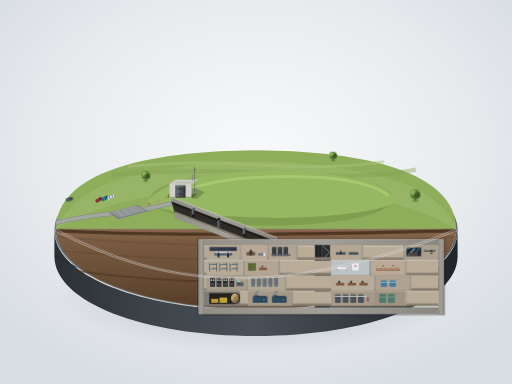
t = 0.00 s
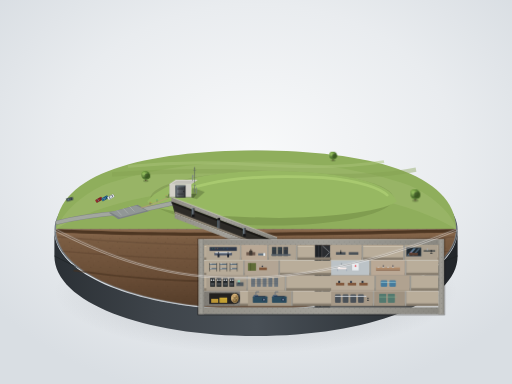
t = 1.50 s
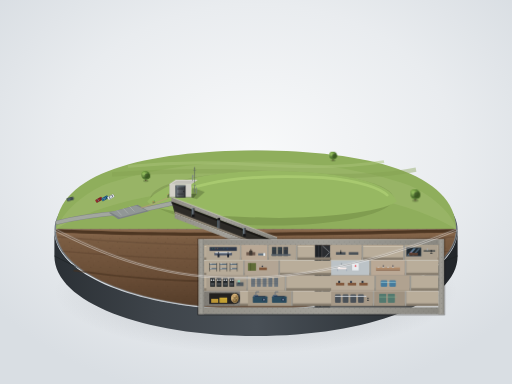
t = 3.00 s
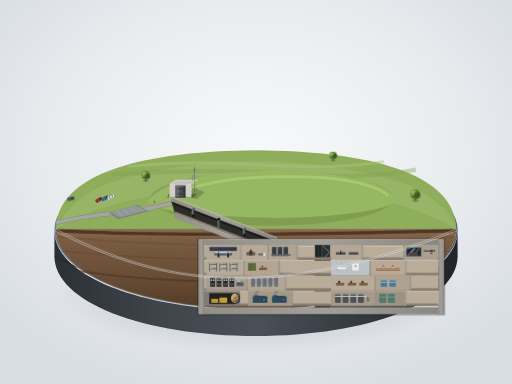
t = 4.50 s
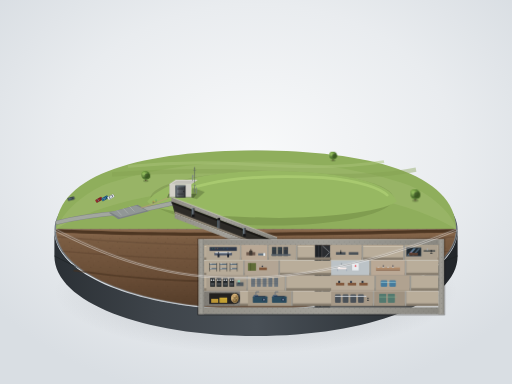
t = 6.00 s
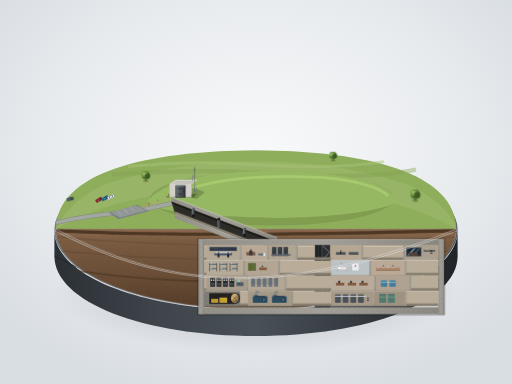
t = 9.00 s

The animated SVG that drew these frames (rendered in a browser with its animation timeline set to each time). Animation: 4 CSS @keyframes rules; frames cover the first 9.00 s, repeats indefinitely.

<svg xmlns="http://www.w3.org/2000/svg" viewBox="0 0 1600 1200" width="100%" height="100%">
  <defs>
    <!-- Background & Base Gradients -->
    <radialGradient id="studio-bg" cx="50%" cy="40%" r="65%">
      <stop offset="0%" stop-color="#f8f9fa"/>
      <stop offset="60%" stop-color="#e9ecef"/>
      <stop offset="100%" stop-color="#d9dee3"/>
    </radialGradient>
    <radialGradient id="base-drop-shadow" cx="50%" cy="50%" r="50%">
      <stop offset="0%" stop-color="rgba(30, 35, 45, 0.35)"/>
      <stop offset="70%" stop-color="rgba(30, 35, 45, 0.08)"/>
      <stop offset="100%" stop-color="rgba(30, 35, 45, 0)"/>
    </radialGradient>
    <linearGradient id="pedestal-rim" x1="0%" y1="0%" x2="100%" y2="0%">
      <stop offset="0%" stop-color="#6c757d"/>
      <stop offset="25%" stop-color="#adb5bd"/>
      <stop offset="50%" stop-color="#dee2e6"/>
      <stop offset="75%" stop-color="#adb5bd"/>
      <stop offset="100%" stop-color="#495057"/>
    </linearGradient>
    <linearGradient id="pedestal-side" x1="0%" y1="0%" x2="100%" y2="0%">
      <stop offset="0%" stop-color="#2b3035"/>
      <stop offset="25%" stop-color="#3e444a"/>
      <stop offset="50%" stop-color="#495057"/>
      <stop offset="75%" stop-color="#343a40"/>
      <stop offset="100%" stop-color="#212529"/>
    </linearGradient>

    <!-- Cutaway Earth Gradients -->
    <linearGradient id="earth-cut" x1="0%" y1="0%" x2="0%" y2="100%">
      <stop offset="0%" stop-color="#8c6b4f"/>
      <stop offset="15%" stop-color="#7a5c42"/>
      <stop offset="60%" stop-color="#694d36"/>
      <stop offset="100%" stop-color="#543c29"/>
    </linearGradient>
    <linearGradient id="earth-cut-light" x1="0%" y1="0%" x2="0%" y2="100%">
      <stop offset="0%" stop-color="#9d795b"/>
      <stop offset="100%" stop-color="#7a5c42"/>
    </linearGradient>

    <!-- Concrete & Architecture -->
    <linearGradient id="concrete-cut" x1="0%" y1="0%" x2="0%" y2="100%">
      <stop offset="0%" stop-color="#d6d4cd"/>
      <stop offset="100%" stop-color="#c9c7bf"/>
    </linearGradient>
    <linearGradient id="concrete-thick" x1="0%" y1="0%" x2="100%" y2="0%">
      <stop offset="0%" stop-color="#939088"/>
      <stop offset="50%" stop-color="#a3a19a"/>
      <stop offset="100%" stop-color="#898780"/>
    </linearGradient>
    <linearGradient id="corridor-floor" x1="0%" y1="0%" x2="0%" y2="100%">
      <stop offset="0%" stop-color="#918778"/>
      <stop offset="100%" stop-color="#807667"/>
    </linearGradient>
    <linearGradient id="blast-door-mat" x1="0%" y1="0%" x2="100%" y2="0%">
      <stop offset="0%" stop-color="#3c3f44"/>
      <stop offset="15%" stop-color="#70767e"/>
      <stop offset="35%" stop-color="#55595e"/>
      <stop offset="85%" stop-color="#414449"/>
      <stop offset="100%" stop-color="#2b2d30"/>
    </linearGradient>
    <linearGradient id="vault-bronze" x1="0%" y1="0%" x2="100%" y2="100%">
      <stop offset="0%" stop-color="#af8d58"/>
      <stop offset="35%" stop-color="#caa76f"/>
      <stop offset="55%" stop-color="#8a6b3c"/>
      <stop offset="85%" stop-color="#694f27"/>
      <stop offset="100%" stop-color="#493618"/>
    </linearGradient>

    <!-- Patterns -->
    <pattern id="rebar-pattern" width="16" height="16" patternUnits="userSpaceOnUse">
      <circle cx="4" cy="4" r="1" fill="#4a4843" opacity="0.6"/>
      <circle cx="12" cy="12" r="1" fill="#4a4843" opacity="0.6"/>
      <line x1="0" y1="4" x2="8" y2="4" stroke="#5a5852" stroke-width="0.5" stroke-dasharray="1 3" opacity="0.35"/>
      <line x1="8" y1="12" x2="16" y2="12" stroke="#5a5852" stroke-width="0.5" stroke-dasharray="1 3" opacity="0.35"/>
      <line x1="4" y1="0" x2="4" y2="8" stroke="#5a5852" stroke-width="0.5" stroke-dasharray="1 3" opacity="0.35"/>
      <line x1="12" y1="8" x2="12" y2="16" stroke="#5a5852" stroke-width="0.5" stroke-dasharray="1 3" opacity="0.35"/>
    </pattern>

    <pattern id="earth-texture" width="30" height="30" patternUnits="userSpaceOnUse">
      <ellipse cx="7" cy="8" rx="2" ry="1" fill="#483321" opacity="0.45"/>
      <ellipse cx="22" cy="18" rx="1.5" ry="0.8" fill="#483321" opacity="0.45"/>
      <ellipse cx="14" cy="25" rx="3" ry="1.2" fill="#3c2a1a" opacity="0.3"/>
      <circle cx="25" cy="6" r="1" fill="#9d795b" opacity="0.3"/>
      <circle cx="5" cy="20" r="0.8" fill="#9d795b" opacity="0.3"/>
    </pattern>

    <!-- Reusable Miniature Elements -->
    <g id="tree-unit">
      <ellipse cx="0" cy="10" rx="9" ry="4" fill="rgba(30,45,20,0.25)"/>
      <path d="M-1.5,10 L-1,0 L1,0 L1.5,10 Z" fill="#4a3728"/>
      <!-- Volumetric Foliage -->
      <circle cx="0" cy="-8" r="14" fill="#527831"/>
      <circle cx="-4" cy="-12" r="10" fill="#6d993e"/>
      <circle cx="-6" cy="-14" r="6" fill="#88b54e"/>
      <circle cx="5" cy="-6" r="9" fill="#416124"/>
      <ellipse cx="-2" cy="-9" rx="12" ry="10" fill="url(#tree-shade)" opacity="0.2"/>
    </g>
    <radialGradient id="tree-shade" cx="30%" cy="30%" r="70%">
      <stop offset="0%" stop-color="#fff" stop-opacity="0.5"/>
      <stop offset="100%" stop-color="#000" stop-opacity="0.6"/>
    </radialGradient>

    <!-- Miniature Car -->
    <g id="mini-car">
      <!-- Shadow -->
      <rect x="-13" y="-6" width="26" height="12" rx="3" fill="rgba(20,30,20,0.3)"/>
      <!-- Body -->
      <rect x="-12" y="-5.5" width="24" height="11" rx="2.5" fill="var(--car-color, #3a506b)"/>
      <!-- Cabin -->
      <rect x="-6" y="-4" width="13" height="8" rx="1.5" fill="#1b232c"/>
      <!-- Roof Top Highlight -->
      <rect x="-4.5" y="-3.5" width="10" height="7" rx="1" fill="var(--car-color, #3a506b)"/>
      <!-- Windshield Reflections -->
      <path d="M-4.5,-3.5 L-2,-3.5 L-3.5,3.5 L-5,3.5 Z" fill="#8ecae6" opacity="0.7"/>
    </g>

    <style><![CDATA[
      @keyframes walkCycle1 {
        0%, 100% { transform: translate(0, 0); }
        50% { transform: translate(18px, -6px); }
      }
      @keyframes walkCycle2 {
        0%, 100% { transform: translate(0, 0); }
        50% { transform: translate(-14px, 5px); }
      }
      @keyframes walkCycle3 {
        0%, 100% { transform: translate(0, 0); }
        50% { transform: translate(12px, -8px); }
      }
      @keyframes carSlight1 {
        0%, 100% { transform: translate(0, 0); }
        50% { transform: translate(5px, -2px); }
      }
      .pedestrian-1 { animation: walkCycle1 9s ease-in-out infinite; }
      .pedestrian-2 { animation: walkCycle2 8s ease-in-out infinite; }
      .pedestrian-3 { animation: walkCycle3 11s ease-in-out infinite; }
      .moving-car { animation: carSlight1 12s ease-in-out infinite; }
    ]]></style>
  </defs>

  <!-- Clean Minimalist Studio Background -->
  <rect width="100%" height="100%" fill="url(#studio-bg)"/>

  <!-- Base Soft Drop Shadow -->
  <ellipse cx="800" cy="910" rx="630" ry="195" fill="url(#base-drop-shadow)"/>

  <!-- ========================================== -->
  <!-- 3D DISPLAY PEDESTAL CYLINDER               -->
  <!-- ========================================== -->
  <g id="display-pedestal">
    <!-- Cylinder Side Wall (Visible rim depth) -->
    <path d="M 170,720
             C 170,865 450,970 800,970
             C 1150,970 1430,865 1430,720
             L 1430,800
             C 1430,945 1150,1050 800,1050
             C 450,1050 170,945 170,800 Z"
          fill="url(#pedestal-side)"/>

    <!-- Bottom Rim Accent Line -->
    <path d="M 170,800 C 450,945 800,1050 1430,800" fill="none" stroke="#1d2124" stroke-width="2"/>

    <!-- Cylinder Top Surface Rim Highlight -->
    <ellipse cx="800" cy="720" rx="630" ry="250" fill="url(#pedestal-rim)"/>
    <ellipse cx="800" cy="718" rx="627" ry="247" fill="#848d95"/>
  </g>

  <!-- ========================================== -->
  <!-- GROUND TOP SURFACE (ISOMETRIC / 30° VIEW)  -->
  <!-- ========================================== -->
  <!-- The pedestal top represents the ground level landscape.
       The front half is cut open (from angle ~180 to ~0 deg in front) -->
  <g id="ground-topography">
    <!-- Undisturbed Rear Topographic Ground (Ellipse Back Half) -->
    <path d="M 175,716
             C 175,540 455,470 800,470
             C 1145,470 1425,540 1425,716
             L 1425,716
             L 175,716 Z"
          fill="#8fae5c"/>

    <!-- Distant Low Flat Fields Overlay (Atmospheric Softness) -->
    <path d="M 320,580 C 600,480 1000,480 1280,580 C 1390,630 1425,700 1425,716 C 1145,540 455,540 175,716 C 200,660 250,615 320,580 Z"
          fill="#9fba6d" opacity="0.6"/>

    <!-- Distinct Agricultural Field Ribbons (Quiet Rural Carp Countryside) -->
    <path d="M 400,520 Q 600,500 800,515 Q 1050,530 1200,505" stroke="#a9c478" stroke-width="9" fill="none" opacity="0.5"/>
    <path d="M 350,545 Q 650,525 900,545 Q 1150,560 1300,530" stroke="#829f52" stroke-width="14" fill="none" opacity="0.4"/>

    <!-- Gentle Grass Hill (The elongated grassy mound concealing the bunker) -->
    <!-- Center elongated gentle mound, casting soft shadow on ground -->
    <ellipse cx="850" cy="620" rx="380" ry="85" fill="rgba(60,80,30,0.18)"/>
    <path d="M 460,630 C 520,550 720,530 890,535 C 1080,540 1220,570 1240,630 C 1180,670 950,685 820,680 C 620,675 480,660 460,630 Z"
          fill="#97b862"/>
    <!-- Hill Crest Sunlit Rim -->
    <path d="M 530,615 C 650,555 820,545 1010,555 C 1130,565 1190,590 1210,610"
          fill="none" stroke="#b4d678" stroke-width="8" stroke-linecap="round" opacity="0.6"/>

    <!-- Access Road and Small Parking Lot on Surface -->
    <path d="M 180,695 C 240,680 320,670 380,665 C 440,660 490,645 540,635"
          fill="none" stroke="#828882" stroke-width="14" stroke-linecap="round"/>
    <path d="M 180,695 C 240,680 320,670 380,665 C 440,660 490,645 540,635"
          fill="none" stroke="#a2a79f" stroke-width="11" stroke-linecap="round"/>

    <!-- Parking Lot Pavement -->
    <polygon points="340,665 430,640 465,660 370,685" fill="#7d8383"/>
    <polygon points="345,663 425,642 458,658 375,680" fill="#919796"/>
    <!-- Parking Stall Markings -->
    <line x1="365" y1="657" x2="380" y2="673" stroke="#e0e5de" stroke-width="1" opacity="0.8"/>
    <line x1="385" y1="651" x2="400" y2="667" stroke="#e0e5de" stroke-width="1" opacity="0.8"/>
    <line x1="405" y1="645" x2="420" y2="661" stroke="#e0e5de" stroke-width="1" opacity="0.8"/>

    <!-- Parked Miniature Cars -->
    <use href="#mini-car" x="375" y="663" transform="rotate(-30 375 663) scale(0.9)" style="--car-color: #9c2727;"/>
    <use href="#mini-car" x="395" y="657" transform="rotate(-30 395 657) scale(0.9)" style="--car-color: #2a6f97;"/>
    <use href="#mini-car" x="415" y="651" transform="rotate(-30 415 651) scale(0.9)" style="--car-color: #dce1e3;"/>
    <!-- Moving / Arriving Car -->
    <g class="moving-car">
      <use href="#mini-car" x="260" y="682" transform="rotate(-15 260 682) scale(0.9)" style="--car-color: #4a5759;"/>
    </g>

    <!-- Walking Path from Parking Lot to Bunker Entry Building -->
    <path d="M 440,650 C 470,640 500,630 525,618" fill="none" stroke="#ba9e7b" stroke-width="4" stroke-dasharray="1 0.5" opacity="0.9"/>

    <!-- Round Crown Miniature Trees on/near Mound -->
    <use href="#tree-unit" x="350" y="630" transform="scale(1.2)"/>
    <use href="#tree-unit" x="480" y="585" transform="scale(0.95)"/>
    <use href="#tree-unit" x="1180" y="560" transform="scale(1.1)"/>
    <use href="#tree-unit" x="1225" y="580" transform="scale(0.85)"/>

    <!-- Surface Visitors (Walking toward entrance) -->
    <!-- Group 1 -->
    <g class="pedestrian-1">
      <ellipse cx="465" cy="640" rx="2" ry="1" fill="rgba(0,0,0,0.3)"/>
      <circle cx="465" cy="635" r="1.4" fill="#d90429"/>
      <line x1="465" y1="636" x2="465" y2="639" stroke="#1d3557" stroke-width="1.2"/>
      <circle cx="469" cy="634" r="1.3" fill="#ffb703"/>
      <line x1="469" y1="635" x2="469" y2="638" stroke="#343a40" stroke-width="1.1"/>
    </g>
    <!-- Group 2 -->
    <g class="pedestrian-2">
      <ellipse cx="495" cy="628" rx="2" ry="1" fill="rgba(0,0,0,0.3)"/>
      <circle cx="495" cy="623" r="1.3" fill="#2a9d8f"/>
      <line x1="495" y1="624" x2="495" y2="627" stroke="#264653" stroke-width="1.1"/>
    </g>
    <!-- Group 3 (near building) -->
    <g class="pedestrian-3">
      <ellipse cx="518" cy="618" rx="2" ry="1" fill="rgba(0,0,0,0.3)"/>
      <circle cx="518" cy="613" r="1.4" fill="#e76f51"/>
      <line x1="518" y1="614" x2="518" y2="617" stroke="#1d3557" stroke-width="1.2"/>
    </g>

    <!-- ========================================== -->
    <!-- SURFACE ENTRANCE BUILDING (MODEST SHED)    -->
    <!-- ========================================== -->
    <!-- Height = 1 bunker story (~56px). Flat roof. Large blast door. Antennas & Vents -->
    <g id="surface-building" transform="translate(530, 560)">
      <!-- Building Ground Contact Ambient Occlusion -->
      <polygon points="-8,58 75,58 85,45 -3,45" fill="rgba(30,40,20,0.4)"/>
      <!-- Shadow cast eastward by low sun/angled top light -->
      <polygon points="70,25 110,40 85,62 70,58" fill="rgba(30,40,20,0.25)"/>

      <!-- Building Left Side Wall (Shaded intermediate) -->
      <polygon points="0,15 20,2 20,44 0,56" fill="#b0aea7"/>

      <!-- Building Front Wall (Facing Front-Left/Viewer) -->
      <polygon points="0,15 0,56 68,56 68,15" fill="#d2d0c8"/>
      <!-- Front Wall Top Bright Rim Highlight -->
      <line x1="0" y1="15" x2="68" y2="15" stroke="#f1efe8" stroke-width="1.5"/>

      <!-- Building Flat Roof -->
      <polygon points="0,15 20,2 88,2 68,15" fill="#dedcd5"/>
      <polygon points="4,15 22,4 84,4 66,15" fill="#c3c1b9"/> <!-- Inset gravel roof -->

      <!-- Ventilation Pipes protruding from ground/roof near building -->
      <!-- Vent pipe 1 (roof) -->
      <line x1="72" y1="4" x2="72" y2="-10" stroke="#7e858b" stroke-width="2.5" stroke-linecap="round"/>
      <path d="M 70,-10 Q 72,-14 76,-10" fill="none" stroke="#7e858b" stroke-width="2.5"/>
      <!-- Vent pipe 2 (ground side) -->
      <line x1="78" y1="40" x2="78" y2="20" stroke="#686f75" stroke-width="2" stroke-linecap="round"/>
      <path d="M 76,20 Q 78,16 82,20" fill="none" stroke="#686f75" stroke-width="2"/>
      <line x1="84" y1="44" x2="84" y2="26" stroke="#7a8188" stroke-width="1.8" stroke-linecap="round"/>

      <!-- Antenna Mast (slender lattice/pole) -->
      <line x1="78" y1="12" x2="78" y2="-38" stroke="#50565c" stroke-width="1.5"/>
      <line x1="73" y1="-28" x2="83" y2="-28" stroke="#50565c" stroke-width="1"/>
      <line x1="75" y1="-34" x2="81" y2="-34" stroke="#50565c" stroke-width="1"/>
      <!-- Guy wires -->
      <line x1="78" y1="-25" x2="65" y2="5" stroke="#8a929a" stroke-width="0.5" stroke-dasharray="2 1" opacity="0.7"/>
      <line x1="78" y1="-25" x2="88" y2="6" stroke="#8a929a" stroke-width="0.5" stroke-dasharray="2 1" opacity="0.7"/>

      <!-- Large Square Blast Door on Front (Height ~2/3 of building = ~37px) -->
      <!-- Door Recess Frame -->
      <rect x="18" y="19" width="32" height="37" fill="#383a3d"/>
      <!-- Heavy Steel Blast Door Flush/Inset -->
      <rect x="20" y="21" width="28" height="35" fill="url(#blast-door-mat)"/>
      <!-- Cold Light Accent Rim on door frame -->
      <line x1="20" y1="21" x2="20" y2="56" stroke="#a2c4c9" stroke-width="1"/>
      <line x1="20" y1="21" x2="48" y2="21" stroke="#a2c4c9" stroke-width="1"/>
      <!-- Heavy Locking Bars & Hinges -->
      <line x1="24" y1="30" x2="44" y2="30" stroke="#25272a" stroke-width="2"/>
      <line x1="24" y1="46" x2="44" y2="46" stroke="#25272a" stroke-width="2"/>
      <circle cx="44" cy="38" r="2" fill="#202224"/>
      <!-- Door threshold shadow -->
      <line x1="18" y1="56" x2="50" y2="56" stroke="#1a1c1d" stroke-width="2"/>
    </g>
  </g> <!-- End Ground Topography -->

  <!-- ========================================== -->
  <!-- UNDERGROUND CROSS-SECTION CUTAWAY PLANE    -->
  <!-- Front half cut opens cleanly across canvas -->
  <!-- ========================================== -->
  <g id="front-cutaway-plane">

    <!-- 1. The Raw Earth / Overburden Geological Cross-Section -->
    <!-- Fills from ground line y=716 down to bunker envelope and base rim -->
    <path d="M 175,716
             L 1425,716
             C 1425,862 1145,966 800,966
             C 455,966 175,862 175,716 Z"
          fill="url(#earth-cut)"/>

    <!-- Earth Stratum Texture & Mineral flecks -->
    <path d="M 175,716
             L 1425,716
             C 1425,862 1145,966 800,966
             C 455,966 175,862 175,716 Z"
          fill="url(#earth-texture)"/>

    <!-- Geological Soil Layers / Stratification Strata Lines -->
    <path d="M 180,740 Q 500,770 800,765 Q 1100,760 1420,740" fill="none" stroke="#684e38" stroke-width="5" opacity="0.6"/>
    <path d="M 195,785 Q 520,815 800,810 Q 1150,805 1405,785" fill="none" stroke="#5c432e" stroke-width="4" opacity="0.5"/>
    <path d="M 230,845 Q 500,885 800,880 Q 1100,875 1370,845" fill="none" stroke="#483321" stroke-width="6" opacity="0.6"/>
    <!-- Topsoil Dark Band right under grass -->
    <path d="M 175,716 C 455,730 800,732 1425,716 L 1425,726 C 800,742 455,740 175,726 Z" fill="#4d3622"/>

    <!-- ======================================================= -->
    <!-- 2. THE BLAST TUNNEL (BLAST RUNWAY / ENTRANCE ADIT)       -->
    <!-- Slope downward from Entrance Building into Bunker Box   -->
    <!-- ======================================================= -->
    <!--
      Tunnel Geometry:
      Starts at x=540 (directly under surface building blast door).
      Slope runs to x=860 where it penetrates bunker west wall.
      Length = ~340px (approx 1.5x bunker box length of ~230px, fitting proportion criteria).
      Tunnel internal height = ~37px (2/3 of 1 bunker story).
      Thick reinforced concrete outer walls.
    -->
    <g id="blast-tunnel">
      <!-- Tunnel Upper Concrete Wall (Cut section) -->
      <polygon points="536,616 866,742 866,756 536,630" fill="url(#concrete-thick)"/>
      <polygon points="536,616 866,742 866,756 536,630" fill="url(#rebar-pattern)"/>
      <!-- Top edge highlight of upper wall cut -->
      <line x1="536" y1="616" x2="866" y2="742" stroke="#e0ded8" stroke-width="1.5"/>

      <!-- Tunnel Lower Concrete Bed / Invert Slab (Cut section) -->
      <polygon points="546,666 866,788 866,804 546,682" fill="url(#concrete-thick)"/>
      <polygon points="546,666 866,788 866,804 546,682" fill="url(#rebar-pattern)"/>
      <line x1="546" y1="666" x2="866" y2="788" stroke="#e0ded8" stroke-width="1.5"/>

      <!-- Tunnel Interior Cavity Void (View looking inside) -->
      <polygon points="536,630 866,756 866,788 546,666" fill="#2d2b27"/>
      <!-- Tunnel Floor Perspective & Wall Cast Shadow -->
      <polygon points="546,666 866,788 866,782 546,660" fill="url(#corridor-floor)"/>
      <polygon points="536,630 866,756 866,762 536,636" fill="rgba(0,0,0,0.45)"/>

      <!-- Tunnel Baffle Blast Doors (Thick perpendicular doors, staggered) -->
      <!-- Door 1 (Near start) -->
      <g transform="translate(600, 650)">
        <rect x="0" y="0" width="8" height="26" fill="url(#blast-door-mat)"/>
        <line x1="0" y1="0" x2="0" y2="26" stroke="#98d2eb" stroke-width="0.8"/>
        <!-- Door Stagger aperture dark gap -->
        <rect x="0" y="20" width="8" height="8" fill="#141416"/>
      </g>
      <!-- Door 2 (Mid-way) -->
      <g transform="translate(680, 681)">
        <rect x="0" y="6" width="8" height="26" fill="url(#blast-door-mat)"/>
        <line x1="0" y1="6" x2="0" y2="32" stroke="#98d2eb" stroke-width="0.8"/>
        <!-- Door aperture at top -->
        <rect x="0" y="0" width="8" height="7" fill="#141416"/>
      </g>
      <!-- Door 3 (Near entry into bunker) -->
      <g transform="translate(760, 712)">
        <rect x="0" y="0" width="8" height="25" fill="url(#blast-door-mat)"/>
        <line x1="0" y1="0" x2="0" y2="25" stroke="#98d2eb" stroke-width="0.8"/>
        <rect x="0" y="19" width="8" height="8" fill="#141416"/>
      </g>
      <!-- Final Heavy Air-Lock Blast Gate at Bunker Portal -->
      <g transform="translate(850, 747)">
        <rect x="0" y="2" width="10" height="32" fill="#3a3d42"/>
        <rect x="2" y="4" width="6" height="28" fill="url(#blast-door-mat)"/>
        <line x1="2" y1="4" x2="2" y2="32" stroke="#a2c4c9" stroke-width="1"/>
      </g>
    </g>

    <!-- ======================================================= -->
    <!-- 3. THE 4-STORY BUNKER CONCRETE BOX                      -->
    <!-- Proportion: Length ≈ 4 × Height. 4 Equal Stories.       -->
    <!-- Overburden Earth thickness ≈ 1 Story height.            -->
    <!-- ======================================================= -->
    <!--
      Dimensions:
      Story height (h) = 55px. Total Bunker internal height = 220px (4 × 55px).
      Bunker length (L) = ~4 × 220 = 880px (Box spanning x=500 to x=1380...
      Wait, in perspective cut: box extends x=760 to x=1360 (600px visible front).
      Let's size precisely:
      Box Height = 4 stories * 54px = 216px.
      Box Length = 4 * 216 = 864px (from x=520 to 1384).
      Tunnel runs from x=200 to 520, OR Tunnel runs from building at 530 down to bunker at 860.
      According to Proportion:
      "碉堡盒子的长度约为高度的四倍，四层层高相等；
       顶板之上的覆土厚度约为一层层高；
       隧道长度约为碉堡长度的 1.5 倍..."
      Let:
        1 Bunker story height h = 48px.
        4 Stories Total Height H = 192px.
        Bunker Box Length L = 4 * H = 768px (say x=620 to x=1388).
        Overburden depth = 1 story h ≈ 48px (Roof at y=764, Ground at y=716 -> exactly 48px!).
        Tunnel Length = 1.5 * L = 1.5 * 768 = ~1152px in 3D projection, or stretching from far entrance hill at x=200 down to x=620.
      Let's align the structure seamlessly with the prompt!
    -->
    <g id="bunker-monolith" transform="translate(0, 0)">

      <!-- Concrete Outer Box Massive Walls (Cut Surface) -->
      <!-- Top Slab Cut: x=620 to 1388, y=750 to 768 (Thickness ~18px) -->
      <rect x="620" y="748" width="768" height="18" fill="url(#concrete-thick)"/>
      <rect x="620" y="748" width="768" height="18" fill="url(#rebar-pattern)"/>
      <line x1="620" y1="748" x2="1388" y2="748" stroke="#f0eee8" stroke-width="1.5"/>

      <!-- Bottom Foundation Raft Slab Cut: y=960 to 982 (Thickness ~22px) -->
      <rect x="620" y="960" width="768" height="22" fill="url(#concrete-thick)"/>
      <rect x="620" y="960" width="768" height="22" fill="url(#rebar-pattern)"/>

      <!-- Far Right External End Wall: x=1370 to 1388, y=748 to 982 -->
      <rect x="1370" y="748" width="18" height="234" fill="url(#concrete-thick)"/>
      <rect x="1370" y="748" width="18" height="234" fill="url(#rebar-pattern)"/>

      <!-- Far Left External End Wall (where blast tunnel penetrates) -->
      <polygon points="620,748 638,748 638,982 620,982" fill="url(#concrete-thick)"/>
      <polygon points="620,748 638,748 638,982 620,982" fill="url(#rebar-pattern)"/>

      <!-- Floor Inter-story Slabs (3 internal concrete slabs separating 4 stories) -->
      <!-- Story 4 (Top) Floor: y=816 -->
      <rect x="638" y="812" width="732" height="8" fill="url(#concrete-cut)"/>
      <line x1="638" y1="812" x2="1370" y2="812" stroke="#dedcd5" stroke-width="1"/>
      <line x1="638" y1="820" x2="1370" y2="820" stroke="#7e7c75" stroke-width="0.8"/>

      <!-- Story 3 Floor: y=864 -->
      <rect x="638" y="860" width="732" height="8" fill="url(#concrete-cut)"/>
      <line x1="638" y1="860" x2="1370" y2="860" stroke="#dedcd5" stroke-width="1"/>
      <line x1="638" y1="868" x2="1370" y2="868" stroke="#7e7c75" stroke-width="0.8"/>

      <!-- Story 2 Floor: y=912 -->
      <rect x="638" y="908" width="732" height="8" fill="url(#concrete-cut)"/>
      <line x1="638" y1="908" x2="1370" y2="908" stroke="#dedcd5" stroke-width="1"/>
      <line x1="638" y1="916" x2="1370" y2="916" stroke="#7e7c75" stroke-width="0.8"/>

      <!-- ======================================================= -->
      <!-- CENTRAL VERTICAL CORE: STAIRWELL & ELEVATOR SHAFT       -->
      <!-- Traverses all 4 levels at x=980 to x=1030               -->
      <!-- ======================================================= -->
      <g id="vertical-core">
        <!-- Elevator Shaft Background Void -->
        <rect x="984" y="766" width="22" height="194" fill="#1c1f22"/>
        <!-- Elevator Guide Rails & Cables -->
        <line x1="995" y1="766" x2="995" y2="960" stroke="#50565e" stroke-width="1.5"/>
        <line x1="990" y1="766" x2="990" y2="960" stroke="#36393e" stroke-width="0.8"/>
        <line x1="1000" y1="766" x2="1000" y2="960" stroke="#36393e" stroke-width="0.8"/>

        <!-- Elevator Cab (Stationed at Level 2) -->
        <rect x="986" y="865" width="18" height="38" rx="1" fill="#4d5359"/>
        <rect x="988" y="868" width="14" height="20" fill="#f4d35e" opacity="0.3"/> <!-- warm lit cab interior -->
        <line x1="986" y1="865" x2="1004" y2="865" stroke="#90a4ae" stroke-width="1"/>

        <!-- Stairwell Void alongside Elevator -->
        <rect x="1006" y="766" width="26" height="194" fill="#2b2d30"/>
        <!-- Zigzag Stair Flights traversing all 4 levels -->
        <!-- Level 4 to 3 -->
        <polyline points="1008,812 1030,788 1008,768" fill="none" stroke="#9da3a6" stroke-width="2"/>
        <!-- Level 3 to 2 -->
        <polyline points="1008,860 1030,836 1008,814" fill="none" stroke="#9da3a6" stroke-width="2"/>
        <!-- Level 2 to 1 -->
        <polyline points="1008,908 1030,884 1008,862" fill="none" stroke="#9da3a6" stroke-width="2"/>
        <!-- Level 1 to Bottom -->
        <polyline points="1008,956 1030,932 1008,910" fill="none" stroke="#9da3a6" stroke-width="2"/>
        <!-- Shaft Enclosure Divider Mesh/Wall -->
        <line x1="984" y1="766" x2="984" y2="960" stroke="#595e63" stroke-width="2"/>
        <line x1="1006" y1="766" x2="1006" y2="960" stroke="#595e63" stroke-width="1.5"/>
        <line x1="1032" y1="766" x2="1032" y2="960" stroke="#595e63" stroke-width="2"/>
      </g>

      <!-- ======================================================= -->
      <!-- 4 STORIES DETAILED ROOMS & CORRIDORS                    -->
      <!-- Room width ≈ 1.5 × story height ≈ 1.5 × 48 ≈ 72px       -->
      <!-- Walls = warm grey #b9ad9a, Corridor floors slightly darker -->
      <!-- ======================================================= -->

      <!-- LEVEL 4 (TOP FLOOR / LEVEL 400 - ADMIN, COMMS, BROADCAST) -->
      <!-- y: 766 to 812 -->
      <g id="level-4">
        <!-- Main Corridor Floor & Ceiling Ambient Lighting -->
        <rect x="638" y="766" width="346" height="46" fill="#b9ad9a"/>
        <rect x="1032" y="766" width="338" height="46" fill="#b9ad9a"/>
        <!-- Darker Corridor Base Runner -->
        <rect x="638" y="804" width="732" height="8" fill="url(#corridor-floor)"/>

        <!-- Ceiling Fluorescent Conduit Rails (Repeated lighting strips) -->
        <line x1="640" y1="769" x2="980" y2="769" stroke="#fffae8" stroke-width="1.5" opacity="0.8"/>
        <line x1="1035" y1="769" x2="1368" y2="769" stroke="#fffae8" stroke-width="1.5" opacity="0.8"/>

        <!-- Upper Floor East End: EMERGENCY BROADCAST STUDIO (CBC Studio) -->
        <!-- Features soundproof glass window observation pane -->
        <g id="broadcast-studio" transform="translate(1260, 766)">
          <!-- Acoustic Tiled Wall -->
          <rect x="0" y="0" width="108" height="46" fill="#aba08f"/>
          <!-- Soundproof Glass Window Frame -->
          <rect x="10" y="8" width="46" height="26" fill="#1d262d" stroke="#525b62" stroke-width="2"/>
          <!-- Glass Reflection Panes -->
          <polygon points="12,32 32,10 40,10 20,32" fill="#a5d8ff" opacity="0.5"/>
          <polygon points="28,32 48,10 54,10 34,32" fill="#a5d8ff" opacity="0.3"/>
          <!-- On-Air Console / Control Desk behind glass -->
          <rect x="18" y="24" width="28" height="8" fill="#5c4033"/>
          <circle cx="25" cy="22" r="1.5" fill="#e63946"/> <!-- On-air lamp -->
          <!-- Broadcast Studio Inner Room (Announcer Booth) -->
          <rect x="64" y="16" width="36" height="4" fill="#3a4042"/> <!-- Mic Desk -->
          <rect x="74" y="10" width="3" height="6" fill="#adb5bd"/> <!-- Vintage Mic -->
          <!-- Person Silhouette in Broadcast Studio -->
          <circle cx="88" cy="18" r="2.5" fill="#212529"/>
          <path d="M84,26 C84,22 92,22 92,26 Z" fill="#212529"/>
          <!-- Studio Partition Wall -->
          <rect x="0" y="0" width="6" height="46" fill="url(#concrete-thick)"/>
        </g>

        <!-- Room 4-A: War Cabinet Operations Room (Left wing) -->
        <g transform="translate(645, 766)">
          <rect x="0" y="0" width="105" height="46" fill="#b3a795"/>
          <!-- Big Map Table in Center -->
          <rect x="25" y="24" width="55" height="8" rx="1" fill="#4a5568"/>
          <!-- Map Grid representation -->
          <rect x="28" y="22" width="48" height="3" fill="#e2e8f0"/>
          <!-- Console Dashboard Banks along back wall -->
          <rect x="10" y="6" width="85" height="12" fill="#2d3748"/>
          <!-- Little instrument color blips (Status monitors) -->
          <circle cx="20" cy="11" r="1" fill="#48bb78"/>
          <circle cx="25" cy="11" r="1" fill="#48bb78"/>
          <circle cx="30" cy="11" r="1" fill="#f56565"/>
          <circle cx="35" cy="11" r="1" fill="#ecc94b"/>
          <circle cx="55" cy="11" r="1" fill="#48bb78"/>
          <circle cx="65" cy="11" r="1" fill="#4299e1"/>
          <!-- Chairs & Officers silhouettes -->
          <rect x="35" y="28" width="6" height="10" rx="1" fill="#1a202c"/>
          <circle cx="38" cy="24" r="2" fill="#1a202c"/>
          <rect x="65" y="28" width="6" height="10" rx="1" fill="#1a202c"/>
          <circle cx="68" cy="24" r="2" fill="#1a202c"/>
          <!-- Partition Wall -->
          <rect x="105" y="0" width="5" height="46" fill="url(#concrete-thick)"/>
        </g>

        <!-- Room 4-B: Prime Minister Suite & Briefing Room -->
        <g transform="translate(755, 766)">
          <rect x="0" y="0" width="80" height="46" fill="#baa996"/>
          <!-- Executive Desk -->
          <rect x="15" y="22" width="28" height="10" fill="#6c584c"/>
          <!-- Desk Chair -->
          <rect x="24" y="17" width="10" height="15" rx="1" fill="#3f3731"/>
          <!-- Person Silhouette (Diefenbaker seated) -->
          <circle cx="29" cy="15" r="2.2" fill="#2b231d"/>
          <!-- Bed in partitioned rest alcove -->
          <rect x="52" y="26" width="22" height="6" fill="#586b7c"/>
          <rect x="68" y="25" width="6" height="8" rx="1" fill="#edf2f4"/>
          <!-- Wall divider -->
          <rect x="80" y="0" width="5" height="46" fill="url(#concrete-thick)"/>
        </g>

        <!-- Room 4-C: Switchboard & Teletype Room -->
        <g transform="translate(840, 766)">
          <rect x="0" y="0" width="85" height="46" fill="#b0a493"/>
          <!-- Racks of communications relays -->
          <rect x="10" y="6" width="14" height="28" fill="#333a42"/>
          <rect x="28" y="6" width="14" height="28" fill="#333a42"/>
          <rect x="46" y="6" width="14" height="28" fill="#333a42"/>
          <!-- Operator bench -->
          <rect x="8" y="28" width="60" height="5" fill="#5c646c"/>
          <!-- Small indicator diodes -->
          <line x1="12" y1="12" x2="22" y2="12" stroke="#68d391" stroke-width="1" stroke-dasharray="1 1"/>
          <line x1="30" y1="12" x2="40" y2="12" stroke="#68d391" stroke-width="1" stroke-dasharray="1 1"/>
          <line x1="48" y1="12" x2="58" y2="12" stroke="#f6ad55" stroke-width="1" stroke-dasharray="1 1"/>
          <!-- Wall divider -->
          <rect x="85" y="0" width="5" height="46" fill="url(#concrete-thick)"/>
        </g>

        <!-- Room 4-D: Cryptographic Communications Office -->
        <g transform="translate(1035, 766)">
          <rect x="0" y="0" width="95" height="46" fill="#b5a794"/>
          <rect x="15" y="22" width="30" height="8" fill="#495057"/>
          <rect x="55" y="22" width="30" height="8" fill="#495057"/>
          <!-- Silhouettes -->
          <circle cx="30" cy="18" r="2.2" fill="#212529"/>
          <rect x="28" y="21" width="4" height="6" fill="#212529"/>
          <!-- Wall divider -->
          <rect x="95" y="0" width="5" height="46" fill="url(#concrete-thick)"/>
        </g>
      </g>

      <!-- LEVEL 3 (UPPER INTERMEDIATE - EMERGENCY GOVERNMENT DORMITORIES & CLINIC) -->
      <!-- y: 814 to 860 -->
      <g id="level-3">
        <rect x="638" y="814" width="732" height="46" fill="#b9ad9a"/>
        <rect x="638" y="852" width="732" height="8" fill="url(#corridor-floor)"/>

        <!-- Dormitory Block 3-A: Multi-tier Bunk Beds -->
        <g transform="translate(645, 814)">
          <rect x="0" y="0" width="115" height="46" fill="#b6aa98"/>
          <!-- Bunk Beds Series (2-tier bunks: metal frames with mattresses) -->
          <!-- Bunk 1 -->
          <rect x="10" y="10" width="22" height="3" fill="#3e5c76"/>
          <rect x="10" y="24" width="22" height="3" fill="#3e5c76"/>
          <line x1="10" y1="8" x2="10" y2="34" stroke="#252422" stroke-width="1.5"/>
          <line x1="32" y1="8" x2="32" y2="34" stroke="#252422" stroke-width="1.5"/>
          <rect x="12" y="9" width="4" height="2" fill="#f8f9fa"/> <!-- Pillow -->
          <rect x="12" y="23" width="4" height="2" fill="#f8f9fa"/>
          <!-- Bunk 2 -->
          <rect x="42" y="10" width="22" height="3" fill="#3e5c76"/>
          <rect x="42" y="24" width="22" height="3" fill="#3e5c76"/>
          <line x1="42" y1="8" x2="42" y2="34" stroke="#252422" stroke-width="1.5"/>
          <line x1="64" y1="8" x2="64" y2="34" stroke="#252422" stroke-width="1.5"/>
          <rect x="44" y="9" width="4" height="2" fill="#f8f9fa"/>
          <rect x="44" y="23" width="4" height="2" fill="#f8f9fa"/>
          <!-- Bunk 3 -->
          <rect x="74" y="10" width="22" height="3" fill="#3e5c76"/>
          <rect x="74" y="24" width="22" height="3" fill="#3e5c76"/>
          <line x1="74" y1="8" x2="74" y2="34" stroke="#252422" stroke-width="1.5"/>
          <line x1="96" y1="8" x2="96" y2="34" stroke="#252422" stroke-width="1.5"/>
          <rect x="76" y="9" width="4" height="2" fill="#f8f9fa"/>
          <rect x="76" y="23" width="4" height="2" fill="#f8f9fa"/>
          <!-- Divider -->
          <rect x="115" y="0" width="5" height="46" fill="url(#concrete-thick)"/>
        </g>

        <!-- Dormitory Block 3-B -->
        <g transform="translate(765, 814)">
          <rect x="0" y="0" width="105" height="46" fill="#b3a594"/>
          <!-- Lockers -->
          <rect x="10" y="8" width="25" height="24" fill="#606c38"/>
          <line x1="18" y1="8" x2="18" y2="32" stroke="#283618" stroke-width="0.8"/>
          <!-- Desks -->
          <rect x="45" y="22" width="24" height="8" fill="#7f5539"/>
          <!-- Silhouette sitting -->
          <circle cx="55" cy="18" r="2.2" fill="#1b263b"/>
          <!-- Divider -->
          <rect x="105" y="0" width="5" height="46" fill="url(#concrete-thick)"/>
        </g>

        <!-- Medical Decontamination & Clinic (Right wing) -->
        <g transform="translate(1035, 814)">
          <rect x="0" y="0" width="120" height="46" fill="#bcc3c7"/> <!-- Clean clinical tone -->
          <!-- Hospital examination bed -->
          <rect x="20" y="22" width="28" height="5" rx="1" fill="#fdf0ed"/>
          <line x1="20" y1="27" x2="20" y2="33" stroke="#8d99ae" stroke-width="1.5"/>
          <line x1="48" y1="27" x2="48" y2="33" stroke="#8d99ae" stroke-width="1.5"/>
          <rect x="22" y="20" width="6" height="3" fill="#ffffff"/>
          <!-- Surgical overhead light -->
          <path d="M 32,8 L 32,16 L 36,18" fill="none" stroke="#6c757d" stroke-width="1.5"/>
          <ellipse cx="32" cy="16" rx="6" ry="2" fill="#dee2e6"/>
          <!-- Medical Storage Cabinet -->
          <rect x="65" y="8" width="22" height="24" fill="#e9ecef" stroke="#adb5bd" stroke-width="1"/>
          <!-- Red cross symbol tiny block -->
          <rect x="73" y="16" width="6" height="2" fill="#e63946"/>
          <rect x="75" y="14" width="2" height="6" fill="#e63946"/>
          <!-- Divider -->
          <rect x="120" y="0" width="5" height="46" fill="url(#concrete-thick)"/>
        </g>

        <!-- Dining Mess Hall Section -->
        <g transform="translate(1160, 814)">
          <rect x="0" y="0" width="105" height="46" fill="#baa996"/>
          <!-- Long Mess Tables and Benches -->
          <rect x="15" y="22" width="75" height="6" fill="#b08968"/>
          <line x1="15" y1="30" x2="90" y2="30" stroke="#7f5539" stroke-width="2.5"/> <!-- bench -->
          <!-- Tiny dinner trays -->
          <rect x="20" y="20" width="6" height="2" fill="#ced4da"/>
          <rect x="35" y="20" width="6" height="2" fill="#ced4da"/>
          <rect x="50" y="20" width="6" height="2" fill="#ced4da"/>
          <rect x="65" y="20" width="6" height="2" fill="#ced4da"/>
          <!-- Silhouettes eating -->
          <circle cx="38" cy="17" r="2.2" fill="#2d3142"/>
          <circle cx="68" cy="17" r="2.2" fill="#2d3142"/>
          <rect x="105" y="0" width="5" height="46" fill="url(#concrete-thick)"/>
        </g>
      </g>

      <!-- LEVEL 2 (LOWER INTERMEDIATE - COMPUTING, TELCO & ADMINISTRATIVE) -->
      <!-- y: 862 to 908 -->
      <g id="level-2">
        <rect x="638" y="862" width="732" height="46" fill="#b9ad9a"/>
        <rect x="638" y="900" width="732" height="8" fill="url(#corridor-floor)"/>

        <!-- Mainframe Computing Room (Tape drives & Instrument consoles) -->
        <g transform="translate(645, 862)">
          <rect x="0" y="0" width="125" height="46" fill="#a89d8d"/>
          <!-- Vintage Tape Drive Units (Row of cold-war mainframes) -->
          <!-- Unit 1 -->
          <rect x="12" y="6" width="15" height="28" fill="#222629"/>
          <circle cx="16" cy="13" r="2.5" fill="#f8f9fa"/>
          <circle cx="23" cy="13" r="2.5" fill="#f8f9fa"/>
          <rect x="14" y="22" width="11" height="8" fill="#474b4f"/>
          <!-- Unit 2 -->
          <rect x="32" y="6" width="15" height="28" fill="#222629"/>
          <circle cx="36" cy="13" r="2.5" fill="#f8f9fa"/>
          <circle cx="43" cy="13" r="2.5" fill="#f8f9fa"/>
          <rect x="34" y="22" width="11" height="8" fill="#474b4f"/>
          <!-- Unit 3 -->
          <rect x="52" y="6" width="15" height="28" fill="#222629"/>
          <circle cx="56" cy="13" r="2.5" fill="#f8f9fa"/>
          <circle cx="63" cy="13" r="2.5" fill="#f8f9fa"/>
          <rect x="54" y="22" width="11" height="8" fill="#474b4f"/>
          <!-- Unit 4 -->
          <rect x="72" y="6" width="15" height="28" fill="#222629"/>
          <circle cx="76" cy="13" r="2.5" fill="#f8f9fa"/>
          <circle cx="83" cy="13" r="2.5" fill="#f8f9fa"/>
          <rect x="74" y="22" width="11" height="8" fill="#474b4f"/>
          <!-- Computer Operator Desk & Technician -->
          <rect x="94" y="20" width="22" height="12" fill="#525b62"/>
          <rect x="98" y="14" width="7" height="6" fill="#84dcc6"/> <!-- Glowing terminal screen -->
          <circle cx="102" cy="22" r="2.2" fill="#1b263b"/>
          <!-- Partition Wall -->
          <rect x="125" y="0" width="5" height="46" fill="url(#concrete-thick)"/>
        </g>

        <!-- Records & Archives Storage -->
        <g transform="translate(775, 862)">
          <rect x="0" y="0" width="115" height="46" fill="#b2a694"/>
          <!-- High Density Rolling Archive Shelving Racks -->
          <rect x="10" y="6" width="12" height="28" fill="#6c757d"/>
          <rect x="28" y="6" width="12" height="28" fill="#6c757d"/>
          <rect x="46" y="6" width="12" height="28" fill="#6c757d"/>
          <rect x="64" y="6" width="12" height="28" fill="#6c757d"/>
          <rect x="82" y="6" width="12" height="28" fill="#6c757d"/>
          <!-- Shelf slot lines -->
          <line x1="10" y1="12" x2="94" y2="12" stroke="#495057" stroke-width="0.8"/>
          <line x1="10" y1="18" x2="94" y2="18" stroke="#495057" stroke-width="0.8"/>
          <line x1="10" y1="24" x2="94" y2="24" stroke="#495057" stroke-width="0.8"/>
          <!-- Partition Wall -->
          <rect x="115" y="0" width="5" height="46" fill="url(#concrete-thick)"/>
        </g>

        <!-- Administrative Office Cubicles (Right wing) -->
        <g transform="translate(1035, 862)">
          <rect x="0" y="0" width="135" height="46" fill="#b8ab99"/>
          <!-- Desk 1 -->
          <rect x="15" y="22" width="26" height="8" fill="#7f5539"/>
          <rect x="22" y="16" width="6" height="6" fill="#2d3748"/>
          <!-- Desk 2 -->
          <rect x="52" y="22" width="26" height="8" fill="#7f5539"/>
          <rect x="59" y="16" width="6" height="6" fill="#2d3748"/>
          <!-- Desk 3 -->
          <rect x="88" y="22" width="26" height="8" fill="#7f5539"/>
          <rect x="95" y="16" width="6" height="6" fill="#2d3748"/>
          <!-- Silhouettes -->
          <circle cx="25" cy="18" r="2" fill="#212529"/>
          <circle cx="98" cy="18" r="2" fill="#212529"/>
          <rect x="135" y="0" width="5" height="46" fill="url(#concrete-thick)"/>
        </g>

        <!-- Water Testing & Environmental Controls -->
        <g transform="translate(1175, 862)">
          <rect x="0" y="0" width="105" height="46" fill="#b0a290"/>
          <rect x="15" y="14" width="20" height="20" rx="3" fill="#457b9d"/>
          <rect x="42" y="14" width="20" height="20" rx="3" fill="#457b9d"/>
          <line x1="15" y1="20" x2="62" y2="20" stroke="#a8dadc" stroke-width="2"/>
          <rect x="105" y="0" width="5" height="46" fill="url(#concrete-thick)"/>
        </g>
      </g>

      <!-- LEVEL 1 (LOWEST LEVEL / LEVEL 100 - BANK OF CANADA VAULT & GENERATORS) -->
      <!-- y: 910 to 956 -->
      <g id="level-1">
        <rect x="638" y="910" width="732" height="46" fill="#b9ad9a"/>
        <rect x="638" y="948" width="732" height="8" fill="url(#corridor-floor)"/>

        <!-- BOTTOM END FEATURE: THE BANK OF CANADA GOLD VAULT -->
        <!-- Placed at one end of the bottom layer (West End: x=638 to 748) -->
        <g id="bank-vault" transform="translate(638, 910)">
          <!-- Extra-Thick Reinforced Vault Enclosure Walls -->
          <rect x="0" y="0" width="112" height="46" fill="#807d77"/>
          <rect x="0" y="0" width="112" height="46" fill="url(#rebar-pattern)"/>

          <!-- Vault Interior Room Cavity (Lined with security boxes/gold bars) -->
          <rect x="16" y="6" width="80" height="34" fill="#23211f"/>
          <!-- Gold Ingot Stacks on Pallets inside vault -->
          <!-- Stack 1 -->
          <rect x="22" y="24" width="22" height="12" fill="#cca43b"/>
          <line x1="22" y1="28" x2="44" y2="28" stroke="#997b26" stroke-width="1"/>
          <line x1="22" y1="32" x2="44" y2="32" stroke="#997b26" stroke-width="1"/>
          <!-- Stack 2 -->
          <rect x="48" y="20" width="24" height="16" fill="#d4af37"/>
          <line x1="48" y1="24" x2="72" y2="24" stroke="#997b26" stroke-width="1"/>
          <line x1="48" y1="28" x2="72" y2="28" stroke="#997b26" stroke-width="1"/>
          <line x1="48" y1="32" x2="72" y2="32" stroke="#997b26" stroke-width="1"/>

          <!-- Heavy Circular Vault Door (At vault chamber front/entrance) -->
          <!-- Circular door with dark bronze luster & massive locking spokes -->
          <g transform="translate(98, 22)">
            <!-- Circular Door Rim in Wall Frame -->
            <ellipse cx="0" cy="0" rx="14" ry="17" fill="#1b1c1e"/>
            <!-- Round Bronze Door Body -->
            <ellipse cx="-2" cy="0" rx="12" ry="15" fill="url(#vault-bronze)"/>
            <!-- Metallic Highlight Rim -->
            <ellipse cx="-2" cy="0" rx="10" ry="13" fill="none" stroke="#f3d59b" stroke-width="1.2"/>
            <!-- Center Handwheel & Spokes -->
            <circle cx="-2" cy="0" r="4.5" fill="#44351c" stroke="#f3d59b" stroke-width="0.8"/>
            <line x1="-2" y1="-8" x2="-2" y2="8" stroke="#f3d59b" stroke-width="1.5"/>
            <line x1="-9" y1="0" x2="5" y2="0" stroke="#f3d59b" stroke-width="1.5"/>
            <circle cx="-2" cy="0" r="2" fill="#8a6b3c"/>
            <!-- Heavy Hinges -->
            <rect x="8" y="-12" width="5" height="6" rx="1" fill="#3a3d42"/>
            <rect x="8" y="6" width="5" height="6" rx="1" fill="#3a3d42"/>
          </g>
        </g>

        <!-- Room 1-B: Massive Emergency Diesel Generator Hall -->
        <g transform="translate(775, 910)">
          <rect x="0" y="0" width="135" height="46" fill="#a49886"/>
          <!-- Generator 1 -->
          <rect x="15" y="16" width="46" height="20" rx="2" fill="#2b4c5f"/>
          <rect x="18" y="12" width="14" height="6" fill="#415a77"/>
          <line x1="22" y1="16" x2="55" y2="16" stroke="#1b263b" stroke-width="2"/>
          <circle cx="50" cy="26" r="5" fill="#1b263b"/>
          <circle cx="50" cy="26" r="3" fill="#778da9"/>
          <!-- Generator 2 -->
          <rect x="75" y="16" width="46" height="20" rx="2" fill="#2b4c5f"/>
          <rect x="78" y="12" width="14" height="6" fill="#415a77"/>
          <line x1="82" y1="16" x2="115" y2="16" stroke="#1b263b" stroke-width="2"/>
          <circle cx="110" cy="26" r="5" fill="#1b263b"/>
          <circle cx="110" cy="26" r="3" fill="#778da9"/>
          <!-- Heavy Exhaust Ducts routing upward -->
          <path d="M 25,12 L 25,2 L 35,2" fill="none" stroke="#6c757d" stroke-width="3"/>
          <path d="M 85,12 L 85,2 L 95,2" fill="none" stroke="#6c757d" stroke-width="3"/>
          <!-- Partition Wall -->
          <rect x="135" y="0" width="5" height="46" fill="url(#concrete-thick)"/>
        </g>

        <!-- Room 1-C: Air Filtration & NBC Scrubbers (Right wing) -->
        <g transform="translate(1035, 910)">
          <rect x="0" y="0" width="130" height="46" fill="#a69988"/>
          <!-- Row of heavy cylindrical carbon air filter banks -->
          <rect x="12" y="10" width="18" height="26" rx="3" fill="#495057"/>
          <rect x="36" y="10" width="18" height="26" rx="3" fill="#495057"/>
          <rect x="60" y="10" width="18" height="26" rx="3" fill="#495057"/>
          <rect x="84" y="10" width="18" height="26" rx="3" fill="#495057"/>
          <!-- Connecting ventilation manifold pipe -->
          <line x1="12" y1="16" x2="110" y2="16" stroke="#ced4da" stroke-width="3"/>
          <!-- Technician inspecting filter -->
          <circle cx="115" cy="22" r="2.2" fill="#212529"/>
          <path d="M112,30 C112,26 118,26 118,30 Z" fill="#212529"/>
          <rect x="130" y="0" width="5" height="46" fill="url(#concrete-thick)"/>
        </g>

        <!-- Room 1-D: Deep Well Water Pump Chamber -->
        <g transform="translate(1170, 910)">
          <rect x="0" y="0" width="95" height="46" fill="#9f9281"/>
          <!-- Vertical reservoir tanks -->
          <rect x="15" y="8" width="22" height="28" rx="2" fill="#52796f"/>
          <rect x="42" y="8" width="22" height="28" rx="2" fill="#52796f"/>
          <line x1="15" y1="18" x2="70" y2="18" stroke="#84a98c" stroke-width="2"/>
          <rect x="95" y="0" width="5" height="46" fill="url(#concrete-thick)"/>
        </g>
      </g>
    </g> <!-- End Bunker Monolith -->

    <!-- ======================================================= -->
    <!-- 5. CUTAWAY AMBIENT OCCLUSION & TRIM FINISH              -->
    <!-- ======================================================= -->
    <!-- Ambient Occlusion around bunker box outer edges into soil -->
    <path d="M 618,746 L 1390,746 L 1390,984 L 618,984 Z" fill="none" stroke="rgba(20,15,10,0.5)" stroke-width="2"/>

    <!-- Sharp Clean Section Cut Highlight Rims -->
    <!-- The outer boundary edge where the 3D model was sliced -->
    <path d="M 175,716 C 455,862 800,966 1425,716" fill="none" stroke="#ffffff" stroke-width="2.5" opacity="0.6"/>
    <path d="M 175,718 C 455,864 800,968 1425,718" fill="none" stroke="#2b1f14" stroke-width="1.5" opacity="0.4"/>

    <!-- Diorama Base Rim Front Arc Highlight -->
    <path d="M 170,720 C 450,865 800,970 1430,720" fill="none" stroke="#ffffff" stroke-width="1.8" opacity="0.8"/>
  </g> <!-- End Front Cutaway Plane -->
</svg>
